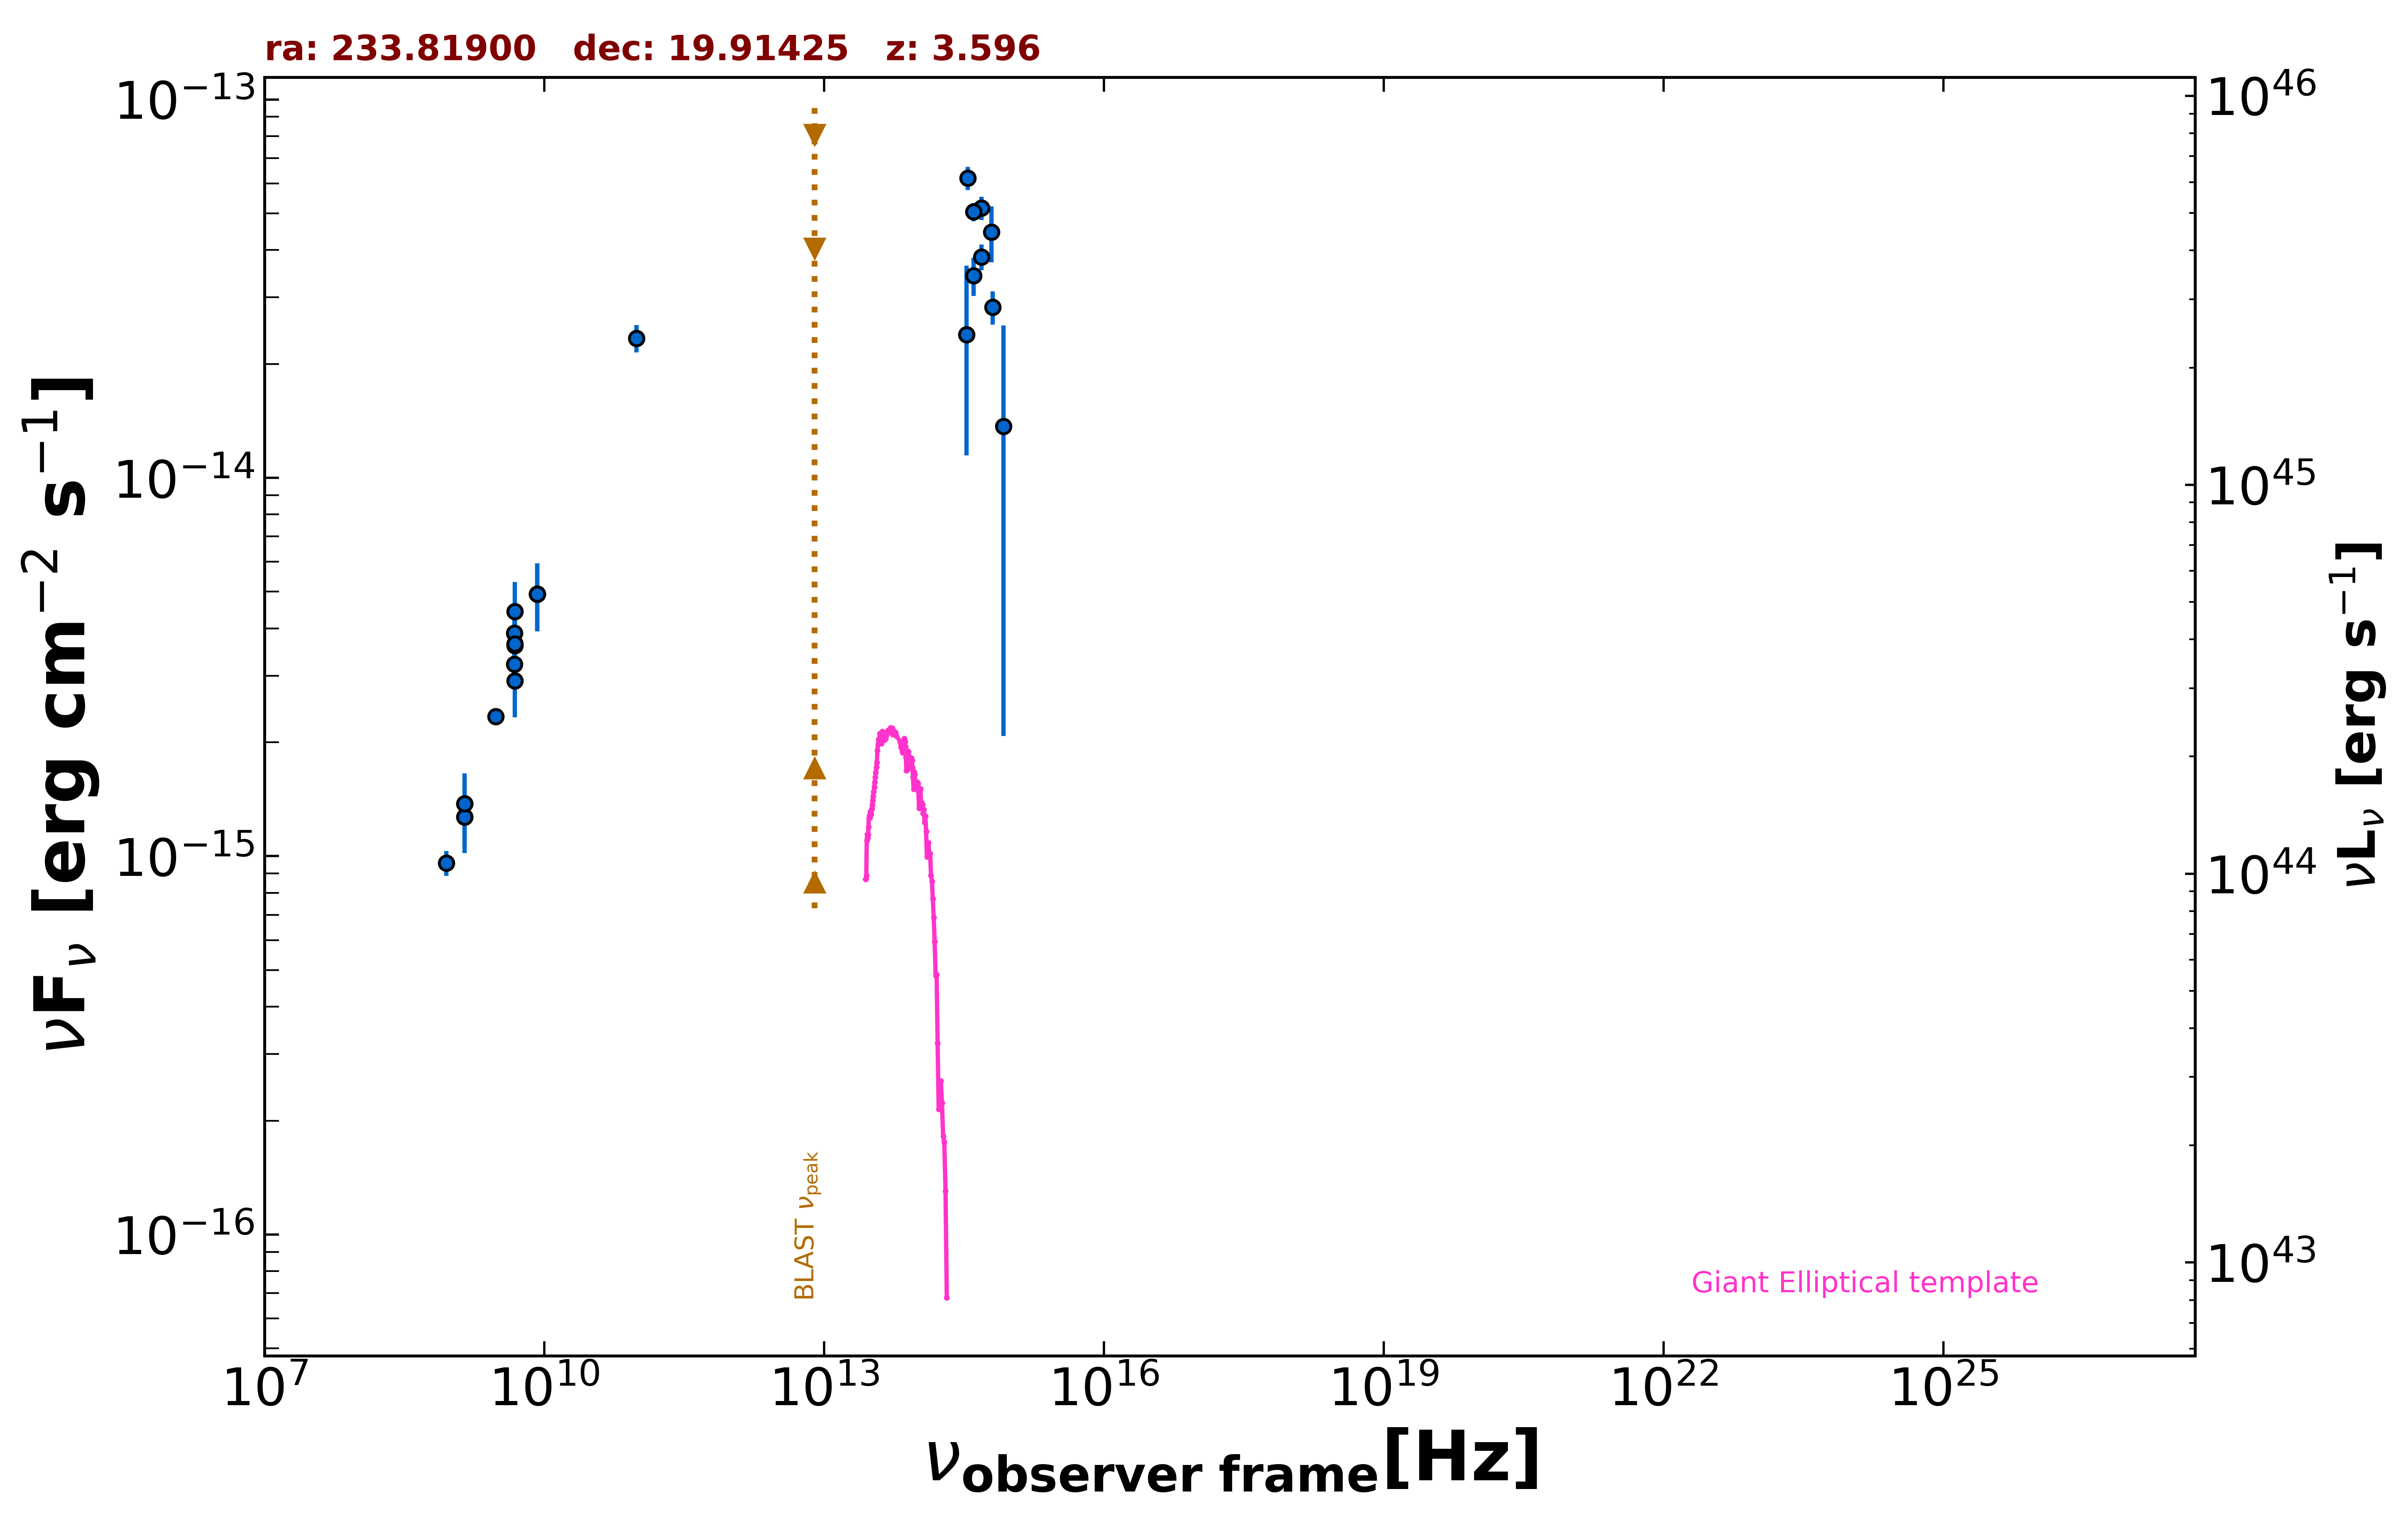

The file beside this chart, header and first rows:
freq., flux, err_flux, MJD_start, MJD_end, flag, catalog, reference
1.400e+09, 1.376e-15, 2.000e-18, 55000, 55000, , FIRST, White et al. 1997  ApJ  475 479
1.400e+09, 1.271e-15, 3.900e-17, 55000, 55000, , NVSS, Condon et al. 1998  AJ  115  1693
8.870e+08, 9.588e-16, 7.200e-17, 55000, 55000, , RACS, Hale et al. 2021  PASA  38  e058
3.000e+09, 2.338e-15, 9.000e-18, 55000, 55000, , VLASSQL, Gordon et al. 2021  ApJS  255  30
8.400e+09, 4.931e-15, 0.000e+00, 55000, 55000, , CRATES, Healey et al. 2007  ApJS  171  61
4.800e+09, 3.216e-15, 3.360e-16, 55000, 55000, , GB6, Gregory et al. 1996  ApJS  103  427
4.800e+09, 3.888e-15, 5.760e-16, 55000, 55000, , GB87, Gregory et al. 1992  VizieR  VIII/14/j20…
9.746e+10, 2.339e-14, 1.950e-15, 57284, 57284, , ALMA, Bonato et al. 2019  MNRAS  485  1188
6.233e+14, 4.465e-14, 7.505e-15, 55000, 55000, , PanSTARRS, Flewelling et al. 2020  ApJS  251  7
4.859e+14, 5.165e-14, 3.660e-15, 55000, 55000, , PanSTARRS, Flewelling et al. 2020  ApJS  251  7
3.987e+14, 5.046e-14, 2.825e-15, 55000, 55000, , PanSTARRS, Flewelling et al. 2020  ApJS  251  7
3.462e+14, 6.198e-14, 4.335e-15, 55000, 55000, , PanSTARRS, Flewelling et al. 2020  ApJS  251  7
8.402e+14, 1.368e-14, 1.160e-14, 55000, 55000, , SDSS, Abolfathi et al. 2018  ApJS  235  42
6.443e+14, 2.823e-14, 2.840e-15, 55000, 55000, , SDSS, Abolfathi et al. 2018  ApJS  235  42
4.876e+14, 3.837e-14, 3.010e-15, 55000, 55000, , SDSS, Abolfathi et al. 2018  ApJS  235  42
4.014e+14, 3.422e-14, 3.980e-15, 55000, 55000, , SDSS, Abolfathi et al. 2018  ApJS  235  42
3.382e+14, 2.393e-14, 1.248e-14, 55000, 55000, , SDSS, Abolfathi et al. 2018  ApJS  235  42
4.850e+09, 3.608e-15, 7.275e-16, 55000, 55000, , SPECFINDV3, Stein et al.  2021  A&A  655  A17
4.850e+09, 4.438e-15, 8.730e-16, 55000, 55000, , SPECFINDV3, Stein et al.  2021  A&A  655  A17
4.850e+09, 3.638e-15, 7.275e-16, 55000, 55000, , SPECFINDV3, Stein et al.  2021  A&A  655  A17
4.850e+09, 2.910e-15, 5.820e-16, 55000, 55000, , SPECFINDV3, Stein et al.  2021  A&A  655  A17
1.400e+09, 1.271e-15, 2.520e-16, 55000, 55000, , SPECFINDV3, Stein et al.  2021  A&A  655  A17
8.400e+09, 4.931e-15, 1.008e-15, 55000, 55000, , SPECFINDV3, Stein et al.  2021  A&A  655  A17
1.400e+09, 1.376e-15, 2.800e-16, 55000, 55000, , SPECFINDV3, Stein et al.  2021  A&A  655  A17
8.400e+09, 4.931e-15, 1.008e-15, 55000, 55000, , SPECFINDV3, Stein et al.  2021  A&A  655  A17
